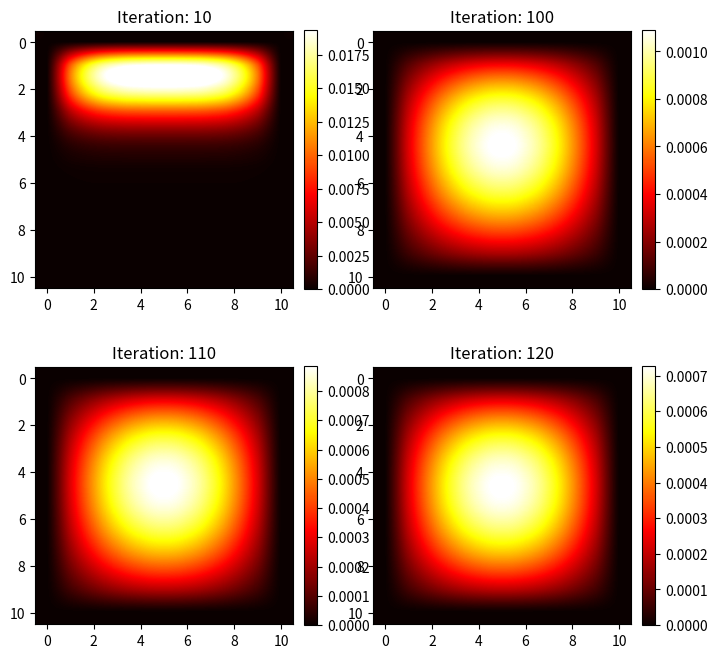

This chart was generated by the following Python code:
import numpy as np
import matplotlib.pyplot as plt


def generateBoundary(m):
    for index in range(1, len(m[0]) - 1):
        m[0][index] = 1


def plotMap(U, i, ax=None):
    cp = ax.imshow(U, cmap=plt.get_cmap("hot"), interpolation="spline16")
    ax.set_title("Iteration: {0}".format(i))
    plt.colorbar(cp, ax=ax, fraction=0.046, pad=0.04)


def num_scheme(curr, ref, y, x, dt, dx):
    topNode = curr[y+1][x]
    bottomNode = curr[y-1][x]
    leftNode = curr[y][x-1]
    rightNode = curr[y][x+1]
    centerNode = curr[y][x]

    newNode = centerNode + \
        (topNode + leftNode + bottomNode + rightNode - 4*centerNode) * dt/pow(dx, 2)

    ref[y][x] = newNode


def main():
    size = 10  # matrix size
    T = 1.0
    dt = 0.001  # time step
    n = 600  # iterations
    iter_to_plot = [10, 100, 110, 120]
    row_subplot_num = 2
    col_subplot_num = 2
    conv_criteria = 5

    dx = 1 / size
    grid = np.zeros((size+1, size+1))
    gridRef = np.copy(grid)
    plotted_ptr = 0
    plot_finish = False
    # np.set_printoptions(precision=3)

    if row_subplot_num * col_subplot_num != len(iter_to_plot):
        raise Exception("Invalid subplot layout, check row and col nums")

    fig, axes = plt.subplots(col_subplot_num, row_subplot_num, figsize=(8, 8))
    generateBoundary(grid)
    converged = False
    i = 0
    while not converged:
        if i > n+1:
            print("Failed to converge at criteria: {0} dp".format(
                conv_criteria))
            break
        prevGrid = np.copy(grid)

        for y in range(1, size):
            for x in range(1, size):
                num_scheme(grid, gridRef, y, x, dt, dx)

        grid = np.copy(gridRef)
        diff = np.around(np.subtract(grid, prevGrid), conv_criteria)
        converged = not np.any(diff)

        print("Iteration: {0}\n{1}\n\n".format(i, grid))

        if not plot_finish:
            if i == iter_to_plot[plotted_ptr]:
                # print("Iteration: {0}\n{1}\n\n".format(i, U))
                ax = axes.flatten()
                plotMap(grid, i, ax[plotted_ptr])
                plotted_ptr += 1
            if plotted_ptr == len(iter_to_plot):
                plot_finish = True

        i += 1

    plt.show()


if __name__ == "__main__":
    main()
